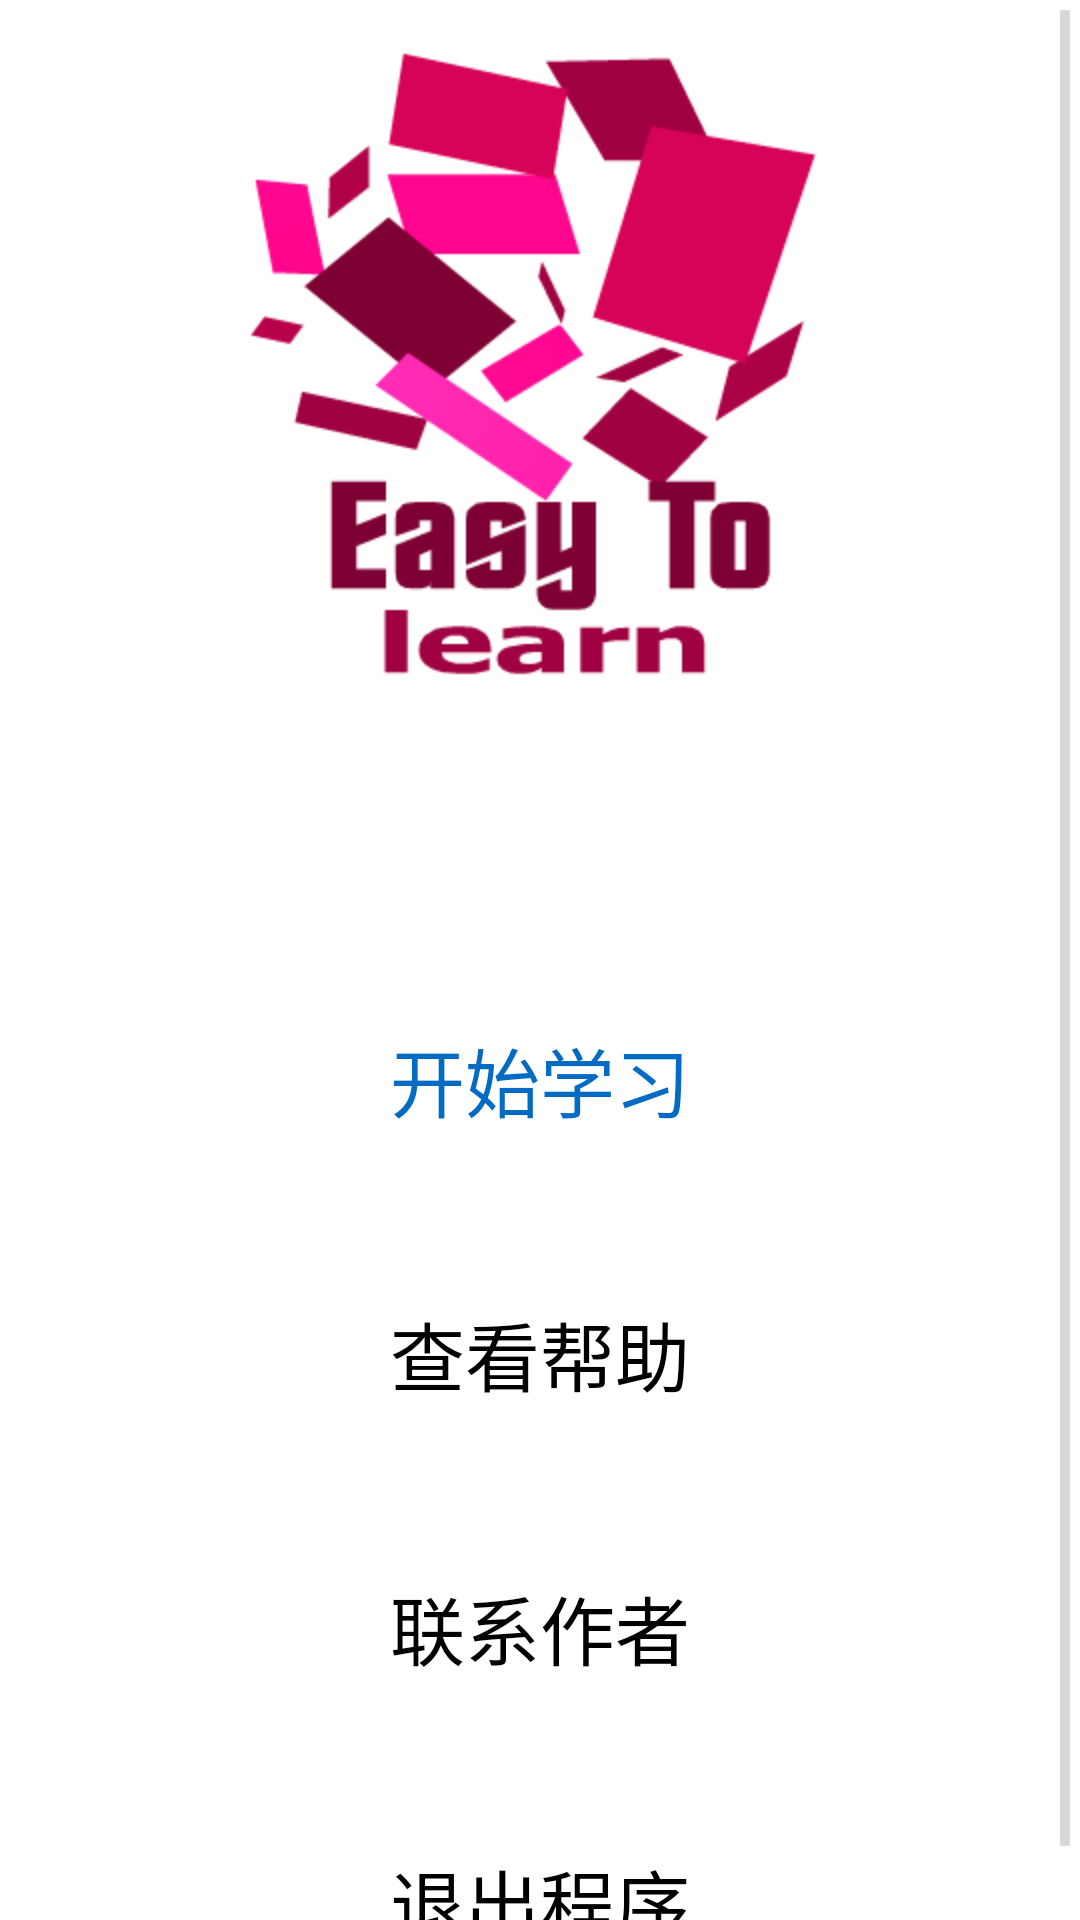

The Android layout XML behind this screen, and the referenced resources:
<!-- AndroidManifest.xml: application theme AppTheme -->
<!-- res/layout/main_center.xml -->
<ScrollView xmlns:android="http://schemas.android.com/apk/res/android"
    android:id="@+id/scrollView1"
    android:layout_width="fill_parent"
    android:layout_height="fill_parent"
    android:background="@drawable/default_forecast_bg" >

    <LinearLayout
        android:layout_width="match_parent"
        android:layout_height="match_parent"
        android:orientation="vertical" >

        <ImageView
            android:id="@+id/main_head_img"
            android:layout_width="match_parent"
            android:layout_height="wrap_content"
            android:layout_gravity="center_horizontal"
            android:paddingBottom="10dp"
            android:scaleType="center"
            android:src="@drawable/ic_logo" />

        <Button
            android:id="@+id/main_start_btn"
            android:layout_width="wrap_content"
            android:layout_height="wrap_content"
            android:layout_gravity="center_horizontal"
            android:layout_marginTop="55dp"
            android:background="@drawable/btn_simple"
            android:paddingBottom="10dp"
            android:paddingLeft="30dp"
            android:paddingRight="30dp"
            android:paddingTop="10dp"
            android:text="开始学习"
            android:textColor="@color/blue"
            android:textSize="25dp" />

        <Button
            android:id="@+id/main_help_btn"
            android:layout_width="wrap_content"
            android:layout_height="wrap_content"
            android:layout_gravity="center_horizontal"
            android:layout_marginTop="35dp"
            android:background="@drawable/btn_simple"
            android:paddingBottom="10dp"
            android:paddingLeft="30dp"
            android:paddingRight="30dp"
            android:paddingTop="10dp"
            android:text="查看帮助"
            android:textSize="25dp" />

        <Button
            android:id="@+id/main_author_btn"
            android:layout_width="wrap_content"
            android:layout_height="wrap_content"
            android:layout_gravity="center_horizontal"
            android:layout_marginTop="35dp"
            android:background="@drawable/btn_simple"
            android:paddingBottom="10dp"
            android:paddingLeft="30dp"
            android:paddingRight="30dp"
            android:paddingTop="10dp"
            android:text="联系作者"
            android:textSize="25dp" />

        <Button
            android:id="@+id/main_quit_btn"
            android:layout_width="wrap_content"
            android:layout_height="wrap_content"
            android:layout_gravity="center_horizontal"
            android:layout_marginTop="35dp"
            android:background="@drawable/btn_simple"
            android:paddingBottom="10dp"
            android:paddingLeft="30dp"
            android:paddingRight="30dp"
            android:paddingTop="10dp"
            android:text="退出程序"
            android:textSize="25dp" />
    </LinearLayout>

</ScrollView>
<!-- resources referenced by this layout -->
<resources>
  <color name="blue">#036BC4</color>
  <!-- drawable ic_logo: png bitmap (drawable-hdpi, 16965 bytes) -->
  <style name="AppTheme" parent="android:Theme.Holo.Light.DarkActionBar">
          
      </style>
</resources>
